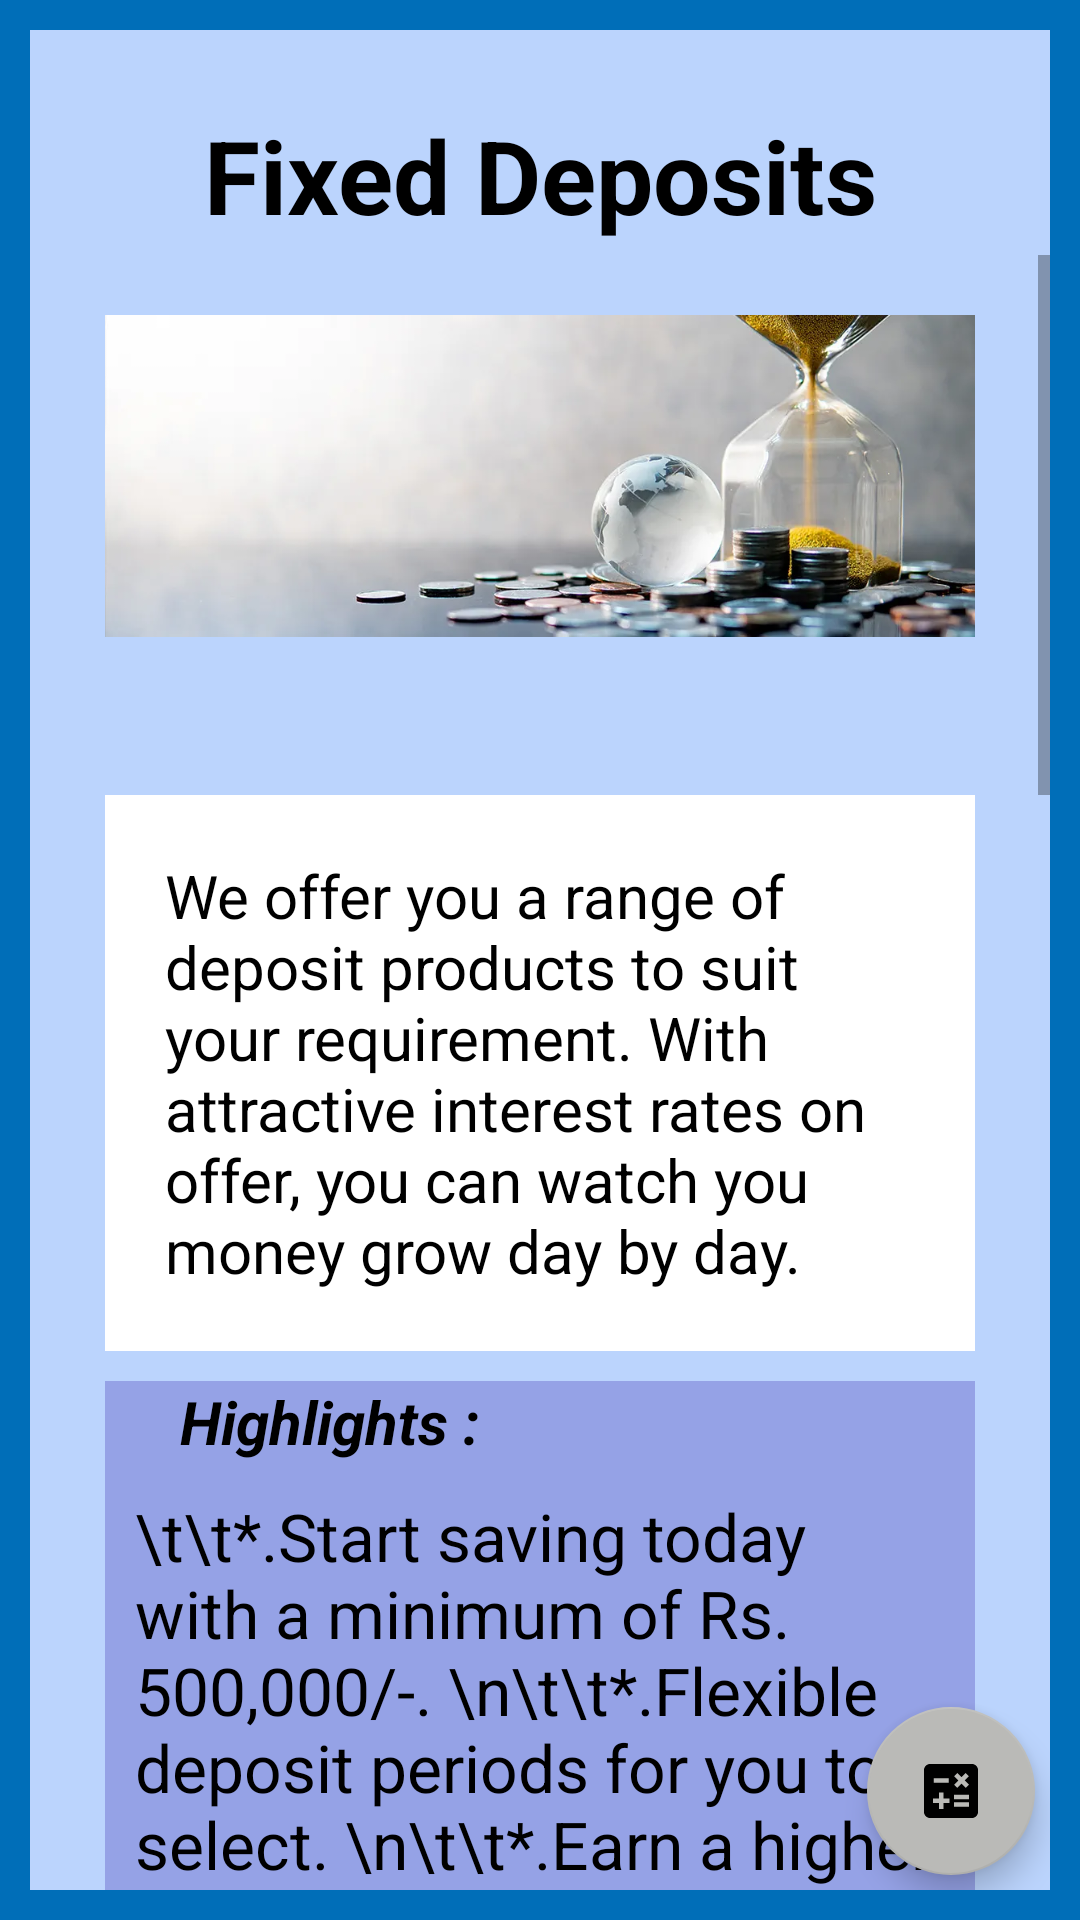

Android layout source for this screen:
<!-- AndroidManifest.xml: application theme Theme.Bank_App -->
<!-- res/layout/fragment_commercial_fixed_deposits.xml -->
<?xml version="1.0" encoding="utf-8"?>
<RelativeLayout xmlns:android="http://schemas.android.com/apk/res/android"
    xmlns:app="http://schemas.android.com/apk/res-auto"
    xmlns:tools="http://schemas.android.com/tools"
    android:layout_width="match_parent"
    android:layout_height="match_parent"
    android:background="#F8F0F0"
    android:backgroundTint="#006EB8"
    android:backgroundTintMode="src_atop"
    android:padding="10dp"
    tools:context=".CommercialFixedDepositsFragment">

    


    <TextView
        android:id="@+id/textId1"
        android:layout_width="match_parent"
        android:layout_height="match_parent"
        android:background="#F4EEEE"
        android:backgroundTint="#BBD4FD"
        android:elegantTextHeight="true"
        android:padding="20dp"
        android:text="Fixed Deposits"
        android:textAlignment="center"
        android:textColor="#000000"
        android:textSize="34sp"
        android:textStyle="bold" />

    <ScrollView
        android:layout_width="match_parent"
        android:layout_height="match_parent"
        android:layout_marginTop="75dp">

        <LinearLayout
            android:layout_width="match_parent"
            android:layout_height="match_parent"
            android:orientation="vertical"
            android:paddingHorizontal="25dp"
            android:paddingTop="20dp">

            <ImageView
                android:layout_width="match_parent"
                android:layout_height="150dp"
                android:scaleType="fitStart"
                android:src="@drawable/image1" />

            <TextView
                android:layout_width="match_parent"
                android:layout_height="wrap_content"
                android:layout_marginTop="10dp"
                android:background="#F4D08F"
                android:backgroundTint="#FFFFFF"
                android:padding="20dp"
                android:text="We offer you a range of deposit products to suit your requirement. With attractive interest rates on offer, you can watch you money grow day by day."
                android:textColor="#000000"
                android:textSize="20sp"
                android:textStyle="normal" />

            <TextView
                android:layout_width="match_parent"
                android:layout_height="wrap_content"
                android:layout_marginTop="10dp"
                android:background="#F4D08F"
                android:backgroundTint="#95A2E6"
                android:paddingHorizontal="25dp"
                android:text="Highlights : "
                android:textColor="#000000"
                android:textSize="20sp"
                android:textStyle="bold|italic" />

            <TextView
                android:id="@+id/editTextTextMultiLine"
                android:layout_width="match_parent"
                android:layout_height="wrap_content"
                android:layout_below="@id/textId1"
                android:background="#F4D08F"
                android:backgroundTint="#95A2E6"
                android:ems="20"
                android:inputType="textMultiLine"
                android:padding="10dp"
                android:text="\t\t*.Start saving today with a minimum of Rs. 500,000/-.
\n\t\t*.Flexible deposit periods for you to select.
\n\t\t*.Earn a higher rate of interest than normal fixed deposits."
                android:textStyle="normal"
                android:typeface="sans"
                android:textSize="22sp"
                android:textColor="@color/black"/>

            <TextView
                android:layout_width="match_parent"
                android:layout_height="wrap_content"
                android:layout_marginTop="10dp"
                android:background="#F4D08F"
                android:backgroundTint="#FFFFFF"
                android:paddingHorizontal="25dp"
                android:text="Features : "
                android:textColor="#000000"
                android:textSize="20sp"
                android:textStyle="bold|italic" />
            <TextView
                android:layout_width="match_parent"
                android:layout_height="wrap_content"
                android:background="#F4D08F"
                android:backgroundTint="#FFFFFF"
                android:padding="10dp"
                android:text="\t\t\t *.You can open a Fixed Deposit for 100 days.
\n\t\t\t *.Minimum Deposit would be Rs. 500,000/-.
\n\t\t\t *.Interest will be paid only at maturity."
                android:textColor="#000000"
                android:textSize="20sp"
                android:textStyle="italic" />

            <TextView
                android:layout_width="match_parent"
                android:layout_height="wrap_content"
                android:layout_marginTop="10dp"
                android:background="#F4D08F"
                android:backgroundTint="#FFFFFF"
                android:paddingHorizontal="25dp"
                android:text="Eligibility: "
                android:textColor="#000000"
                android:textSize="20sp"
                android:textStyle="bold|italic" />

            <TextView
                android:layout_width="match_parent"
                android:layout_height="wrap_content"
                android:background="#F4D08F"
                android:backgroundTint="#FFFFFF"
                android:padding="10dp"
                android:text="\t\t\t *.Personal and non-personal customers, subject to prevailing Bank / Central Bank guidelines. "
                android:textColor="#000000"
                android:textSize="20sp"
                android:textStyle="italic" />

            <TextView
                android:layout_width="match_parent"
                android:layout_height="wrap_content"
                android:layout_marginTop="10dp"
                android:background="#F4D08F"
                android:backgroundTint="#95A2E6"
                android:paddingHorizontal="25dp"
                android:text="Fixed Deposits Rates"
                android:textColor="#000000"
                android:textSize="20sp"
                android:textStyle="bold|italic" />

            <ImageView
                android:layout_width="300dp"
                android:layout_height="match_parent"
                android:src="@drawable/sam_fixed"
                android:id="@+id/imgCommercialRates"
                android:layout_marginTop="15dp"
                android:layout_gravity="center"
                android:elevation="30dp"
                android:focusableInTouchMode="true"/>

            <Button
                android:id="@+id/btnDetails1"
                android:layout_width="wrap_content"
                android:layout_height="wrap_content"
                android:layout_margin="15dp"
                android:backgroundTint="#5FE809"
                android:text="More Details"
                android:textAlignment="center"
                android:textAllCaps="true"
                android:textColor="#000000"
                android:textSize="16sp"
                android:textStyle="bold" />


        </LinearLayout>
    </ScrollView>

    <com.google.android.material.floatingactionbutton.FloatingActionButton
        android:id="@+id/floatingButton"
        android:layout_width="wrap_content"
        android:layout_height="wrap_content"
        android:layout_alignParentEnd="true"
        android:layout_alignParentBottom = "true"
        android:layout_marginEnd="5dp"
        android:layout_marginBottom="5dp"
        android:src="@drawable/baseline_cal"
        app:backgroundTint="#BABAB7"
        android:elevation="20dp" />
</RelativeLayout>
<!-- resources referenced by this layout -->
<resources>
  <color name="black">#FF000000</color>
  <!-- drawable baseline_cal (drawable) -->
  <vector android:autoMirrored="true" android:height="50dp"
      android:tint="#000000" android:viewportHeight="24"
      android:viewportWidth="24" android:width="50dp" xmlns:android="http://schemas.android.com/apk/res/android">
      <path android:fillColor="@android:color/white" android:pathData="M19,3H5C3.9,3 3,3.9 3,5v14c0,1.1 0.9,2 2,2h14c1.1,0 2,-0.9 2,-2V5C21,3.9 20.1,3 19,3zM13.03,7.06L14.09,6l1.41,1.41L16.91,6l1.06,1.06l-1.41,1.41l1.41,1.41l-1.06,1.06L15.5,9.54l-1.41,1.41l-1.06,-1.06l1.41,-1.41L13.03,7.06zM6.25,7.72h5v1.5h-5V7.72zM11.5,16h-2v2H8v-2H6v-1.5h2v-2h1.5v2h2V16zM18,17.25h-5v-1.5h5V17.25zM18,14.75h-5v-1.5h5V14.75z"/>
  </vector>
  <!-- drawable image1: webp bitmap (drawable, 23986 bytes) -->
  <!-- drawable sam_fixed: png bitmap (drawable, 24585 bytes) -->
  <style name="Theme.Bank_App" parent="Theme.MaterialComponents.DayNight.NoActionBar">
          
          <item name="colorPrimary">@color/purple_500</item>
          <item name="colorPrimaryVariant">@color/purple_700</item>
          <item name="colorOnPrimary">@color/white</item>
          
          <item name="colorSecondary">@color/teal_200</item>
          <item name="colorSecondaryVariant">@color/teal_700</item>
          <item name="colorOnSecondary">@color/black</item>
          
          <item name="android:statusBarColor">?attr/colorPrimaryVariant</item>
          
      </style>
  <color name="purple_500">#FF6200EE</color>
  <color name="purple_700">#FF3700B3</color>
  <color name="white">#FFFFFFFF</color>
  <color name="teal_200">#FF03DAC5</color>
  <color name="teal_700">#FF018786</color>
</resources>
